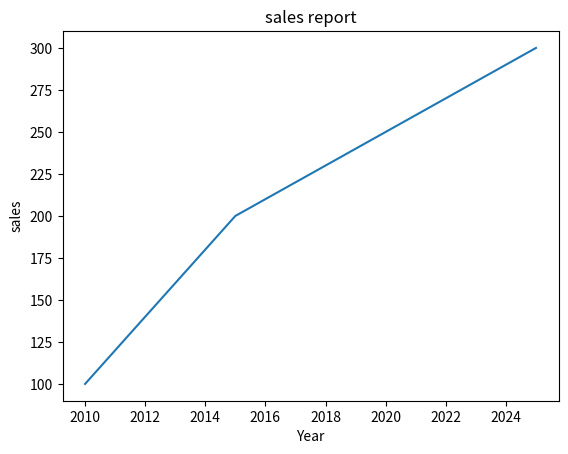

This chart was generated by the following Python code:
import matplotlib.pylab as plt #vizulaization
x=[2010,2015,2020,2025] #x code
y=[100,200,250,300] #y code
plt.plot(x,y) #line graph
plt.xlabel("Year") #x labe
plt.ylabel("sales") #y label
plt.title("sales report")#graph title
#graph size
plt.figure(figsize=(6,4)) #width or height
plt.show()#graph show \
